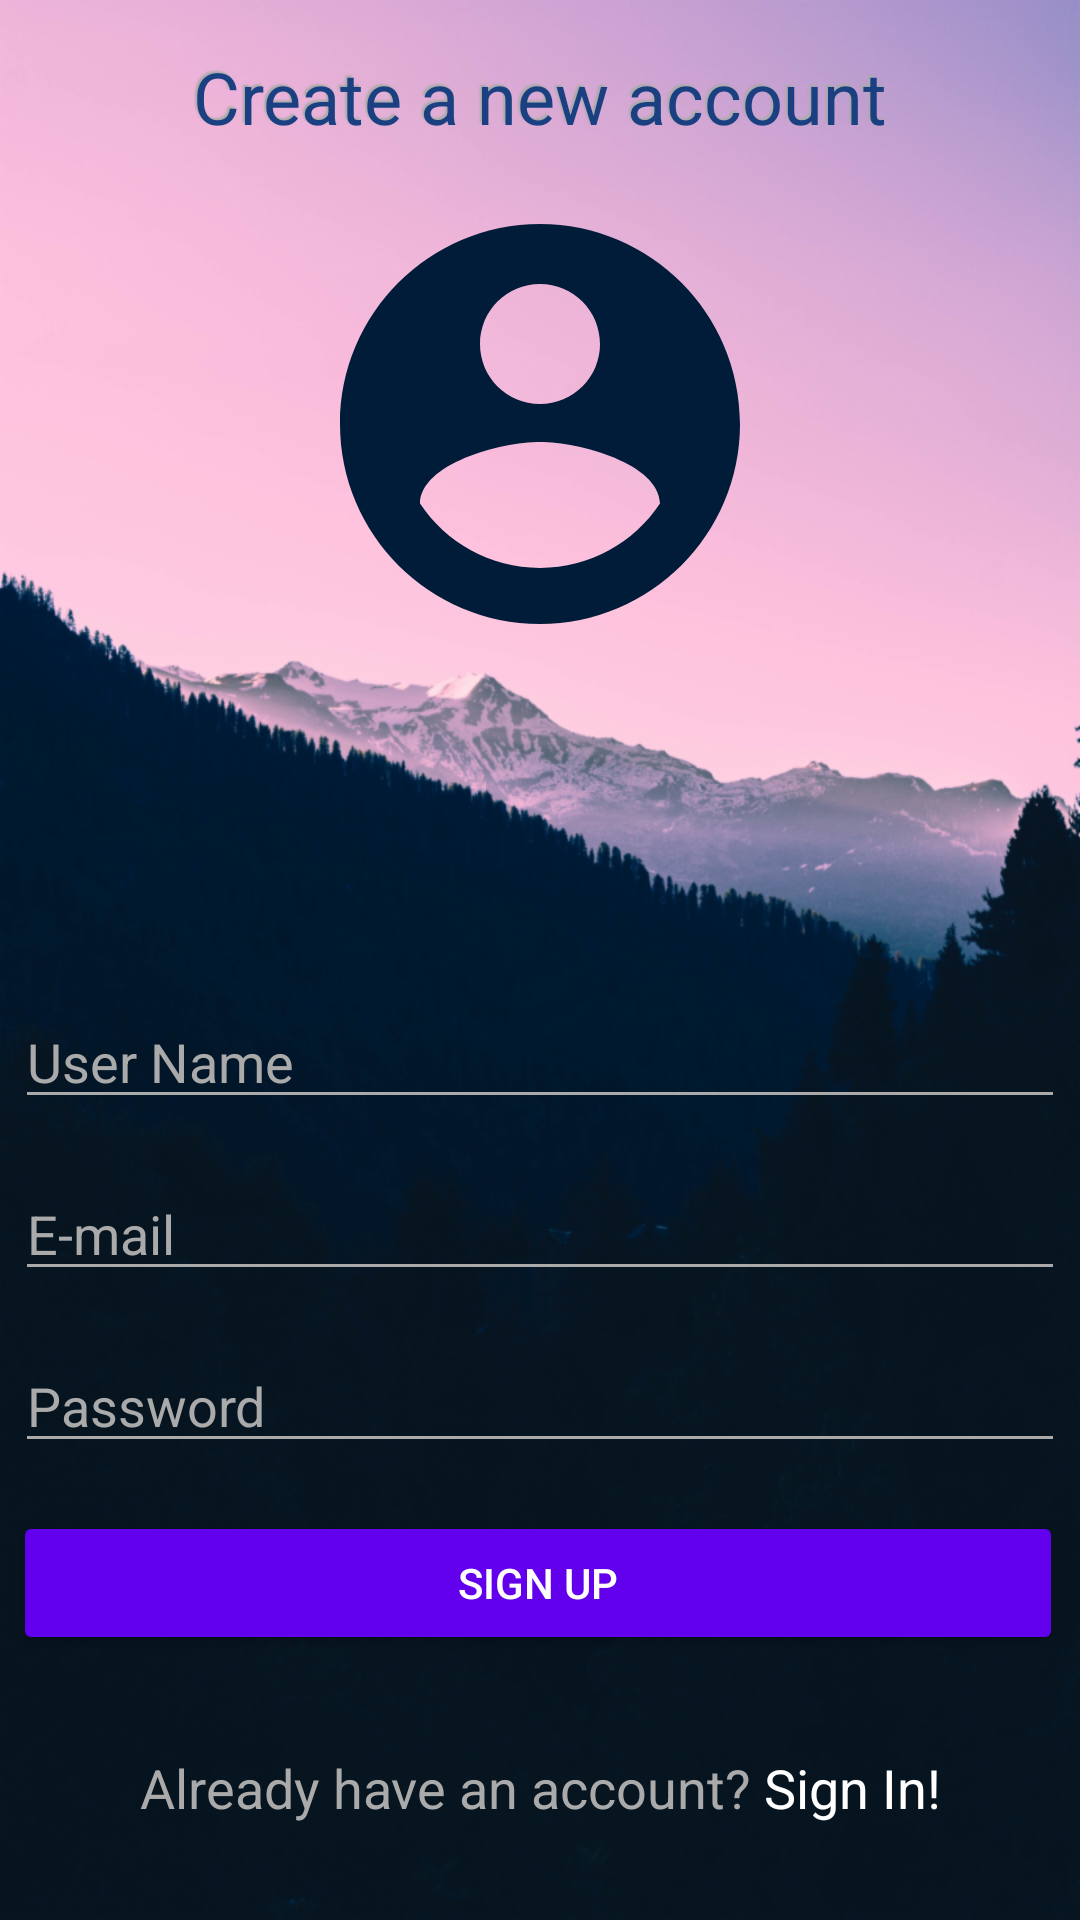

Here is an Android app screen rendered from its layout file. Give the layout XML and the strings, colors and styles it references.
<!-- AndroidManifest.xml: application theme AppTheme -->
<!-- res/layout/activity_sign_up.xml -->
<?xml version="1.0" encoding="utf-8"?>
<ScrollView xmlns:android="http://schemas.android.com/apk/res/android"
    xmlns:app="http://schemas.android.com/apk/res-auto"
    xmlns:tools="http://schemas.android.com/tools"
    android:id="@+id/scrollView2"
    android:layout_width="match_parent"
    android:layout_height="match_parent"
    android:fillViewport="true">

    <android.support.constraint.ConstraintLayout
        android:layout_width="match_parent"
        android:layout_height="wrap_content"
        android:background="@drawable/login_background"
        tools:context="com.course.expense.SignUpActivity">

        <EditText
            android:id="@+id/userNameInputId"
            android:layout_width="350dp"
            android:layout_height="wrap_content"
            android:layout_marginStart="8dp"
            android:layout_marginLeft="8dp"
            android:layout_marginTop="8dp"
            android:layout_marginEnd="8dp"
            android:layout_marginRight="8dp"
            android:layout_marginBottom="16dp"
            android:backgroundTint="@android:color/darker_gray"
            android:ems="10"
            android:hint="User Name"
            android:inputType="textPersonName"
            android:maxLength="30"
            android:textColor="?attr/colorBackgroundFloating"
            android:textColorHint="@android:color/darker_gray"
            app:layout_constraintBottom_toTopOf="@+id/emailInputId"
            app:layout_constraintEnd_toEndOf="parent"
            app:layout_constraintHorizontal_bias="0.51"
            app:layout_constraintStart_toStartOf="parent"
            app:layout_constraintTop_toTopOf="@+id/guideline"
            app:layout_constraintVertical_bias="1.0" />

        <Button
            android:id="@+id/signUpButtonId"
            style="@style/Widget.AppCompat.Button.Colored"
            android:layout_width="350dp"
            android:layout_height="wrap_content"
            android:layout_marginStart="32dp"
            android:layout_marginLeft="32dp"
            android:layout_marginEnd="32dp"
            android:layout_marginRight="32dp"
            android:layout_marginBottom="32dp"
            android:text="Sign Up"
            app:layout_constraintBottom_toTopOf="@+id/alreadyRegisteredTextId"
            app:layout_constraintEnd_toEndOf="parent"
            app:layout_constraintHorizontal_bias="0.513"
            app:layout_constraintStart_toStartOf="parent" />

        <EditText
            android:id="@+id/emailInputId"
            android:layout_width="350dp"
            android:layout_height="wrap_content"
            android:layout_marginStart="8dp"
            android:layout_marginLeft="8dp"
            android:layout_marginEnd="8dp"
            android:layout_marginRight="8dp"
            android:layout_marginBottom="16dp"
            android:backgroundTint="@android:color/darker_gray"
            android:ems="10"
            android:hint="E-mail"
            android:inputType="textEmailAddress"
            android:maxLength="50"
            android:textColor="?attr/colorBackgroundFloating"
            android:textColorHint="@android:color/darker_gray"
            app:layout_constraintBottom_toTopOf="@+id/passwordInputId"
            app:layout_constraintEnd_toEndOf="parent"
            app:layout_constraintHorizontal_bias="0.511"
            app:layout_constraintStart_toStartOf="parent" />

        <EditText
            android:id="@+id/passwordInputId"
            android:layout_width="350dp"
            android:layout_height="wrap_content"
            android:layout_marginStart="8dp"
            android:layout_marginLeft="8dp"
            android:layout_marginEnd="8dp"
            android:layout_marginRight="8dp"
            android:layout_marginBottom="16dp"
            android:backgroundTint="@android:color/darker_gray"
            android:ems="10"
            android:hint="Password"
            android:inputType="textPassword"
            android:maxLength="50"
            android:textColor="?attr/colorBackgroundFloating"
            android:textColorHint="@android:color/darker_gray"
            app:layout_constraintBottom_toTopOf="@+id/signUpButtonId"
            app:layout_constraintEnd_toEndOf="parent"
            app:layout_constraintHorizontal_bias="0.511"
            app:layout_constraintStart_toStartOf="parent" />

        <TextView
            android:id="@+id/accountCreationTextId"
            android:layout_width="wrap_content"
            android:layout_height="wrap_content"
            android:layout_marginStart="8dp"
            android:layout_marginLeft="8dp"
            android:layout_marginTop="16dp"
            android:layout_marginEnd="8dp"
            android:layout_marginRight="8dp"
            android:shadowColor="@android:color/darker_gray"
            android:shadowDx="-2"
            android:shadowDy="-2"
            android:shadowRadius="1"
            android:text="Create a new account"
            android:textColor="@color/new_account_text"
            android:textSize="24sp"
            app:layout_constraintEnd_toEndOf="parent"
            app:layout_constraintStart_toStartOf="parent"
            app:layout_constraintTop_toTopOf="parent" />

        <android.support.constraint.Guideline
            android:id="@+id/guideline"
            android:layout_width="wrap_content"
            android:layout_height="wrap_content"
            android:orientation="horizontal"
            app:layout_constraintGuide_begin="270dp" />

        <TextView
            android:id="@+id/alreadyRegisteredTextId"
            android:layout_width="wrap_content"
            android:layout_height="wrap_content"
            android:layout_marginBottom="32dp"
            android:text="Already have an account?"
            android:textColor="@android:color/darker_gray"
            android:textSize="18sp"
            app:layout_constraintBottom_toBottomOf="parent"
            app:layout_constraintEnd_toStartOf="@+id/signInTextId"
            app:layout_constraintHorizontal_bias="0.5"
            app:layout_constraintHorizontal_chainStyle="packed"
            app:layout_constraintStart_toStartOf="parent" />

        <TextView
            android:id="@+id/signInTextId"
            android:layout_width="wrap_content"
            android:layout_height="wrap_content"
            android:layout_marginBottom="32dp"
            android:text=" Sign In!"
            android:textColor="?attr/colorBackgroundFloating"
            android:textSize="18sp"
            app:layout_constraintBottom_toBottomOf="parent"
            app:layout_constraintEnd_toEndOf="parent"
            app:layout_constraintHorizontal_bias="0.5"
            app:layout_constraintStart_toEndOf="@+id/alreadyRegisteredTextId" />

        <ImageView
            android:id="@+id/imageView2"
            android:layout_width="160dp"
            android:layout_height="160dp"
            android:layout_marginStart="8dp"
            android:layout_marginLeft="8dp"
            android:layout_marginTop="8dp"
            android:layout_marginEnd="8dp"
            android:layout_marginRight="8dp"
            android:layout_marginBottom="8dp"
            app:layout_constraintBottom_toTopOf="@+id/guideline"
            app:layout_constraintEnd_toEndOf="parent"
            app:layout_constraintStart_toStartOf="parent"
            app:layout_constraintTop_toBottomOf="@+id/accountCreationTextId"
            app:layout_constraintVertical_bias="0.110000014"
            app:srcCompat="@drawable/ic_account_circle_black_24dp" />

    </android.support.constraint.ConstraintLayout>

</ScrollView>
<!-- resources referenced by this layout -->
<resources>
  <color name="new_account_text">#1A4082</color>
  <!-- drawable ic_account_circle_black_24dp (drawable) -->
  <vector android:height="24dp" android:tint="#011C39"
      android:viewportHeight="24.0" android:viewportWidth="24.0"
      android:width="24dp" xmlns:android="http://schemas.android.com/apk/res/android">
      <path android:fillColor="#FF000000" android:pathData="M12,2C6.48,2 2,6.48 2,12s4.48,10 10,10 10,-4.48 10,-10S17.52,2 12,2zM12,5c1.66,0 3,1.34 3,3s-1.34,3 -3,3 -3,-1.34 -3,-3 1.34,-3 3,-3zM12,19.2c-2.5,0 -4.71,-1.28 -6,-3.22 0.03,-1.99 4,-3.08 6,-3.08 1.99,0 5.97,1.09 6,3.08 -1.29,1.94 -3.5,3.22 -6,3.22z"/>
  </vector>
  <!-- drawable login_background: png bitmap (drawable-hdpi, 190184 bytes) -->
</resources>
